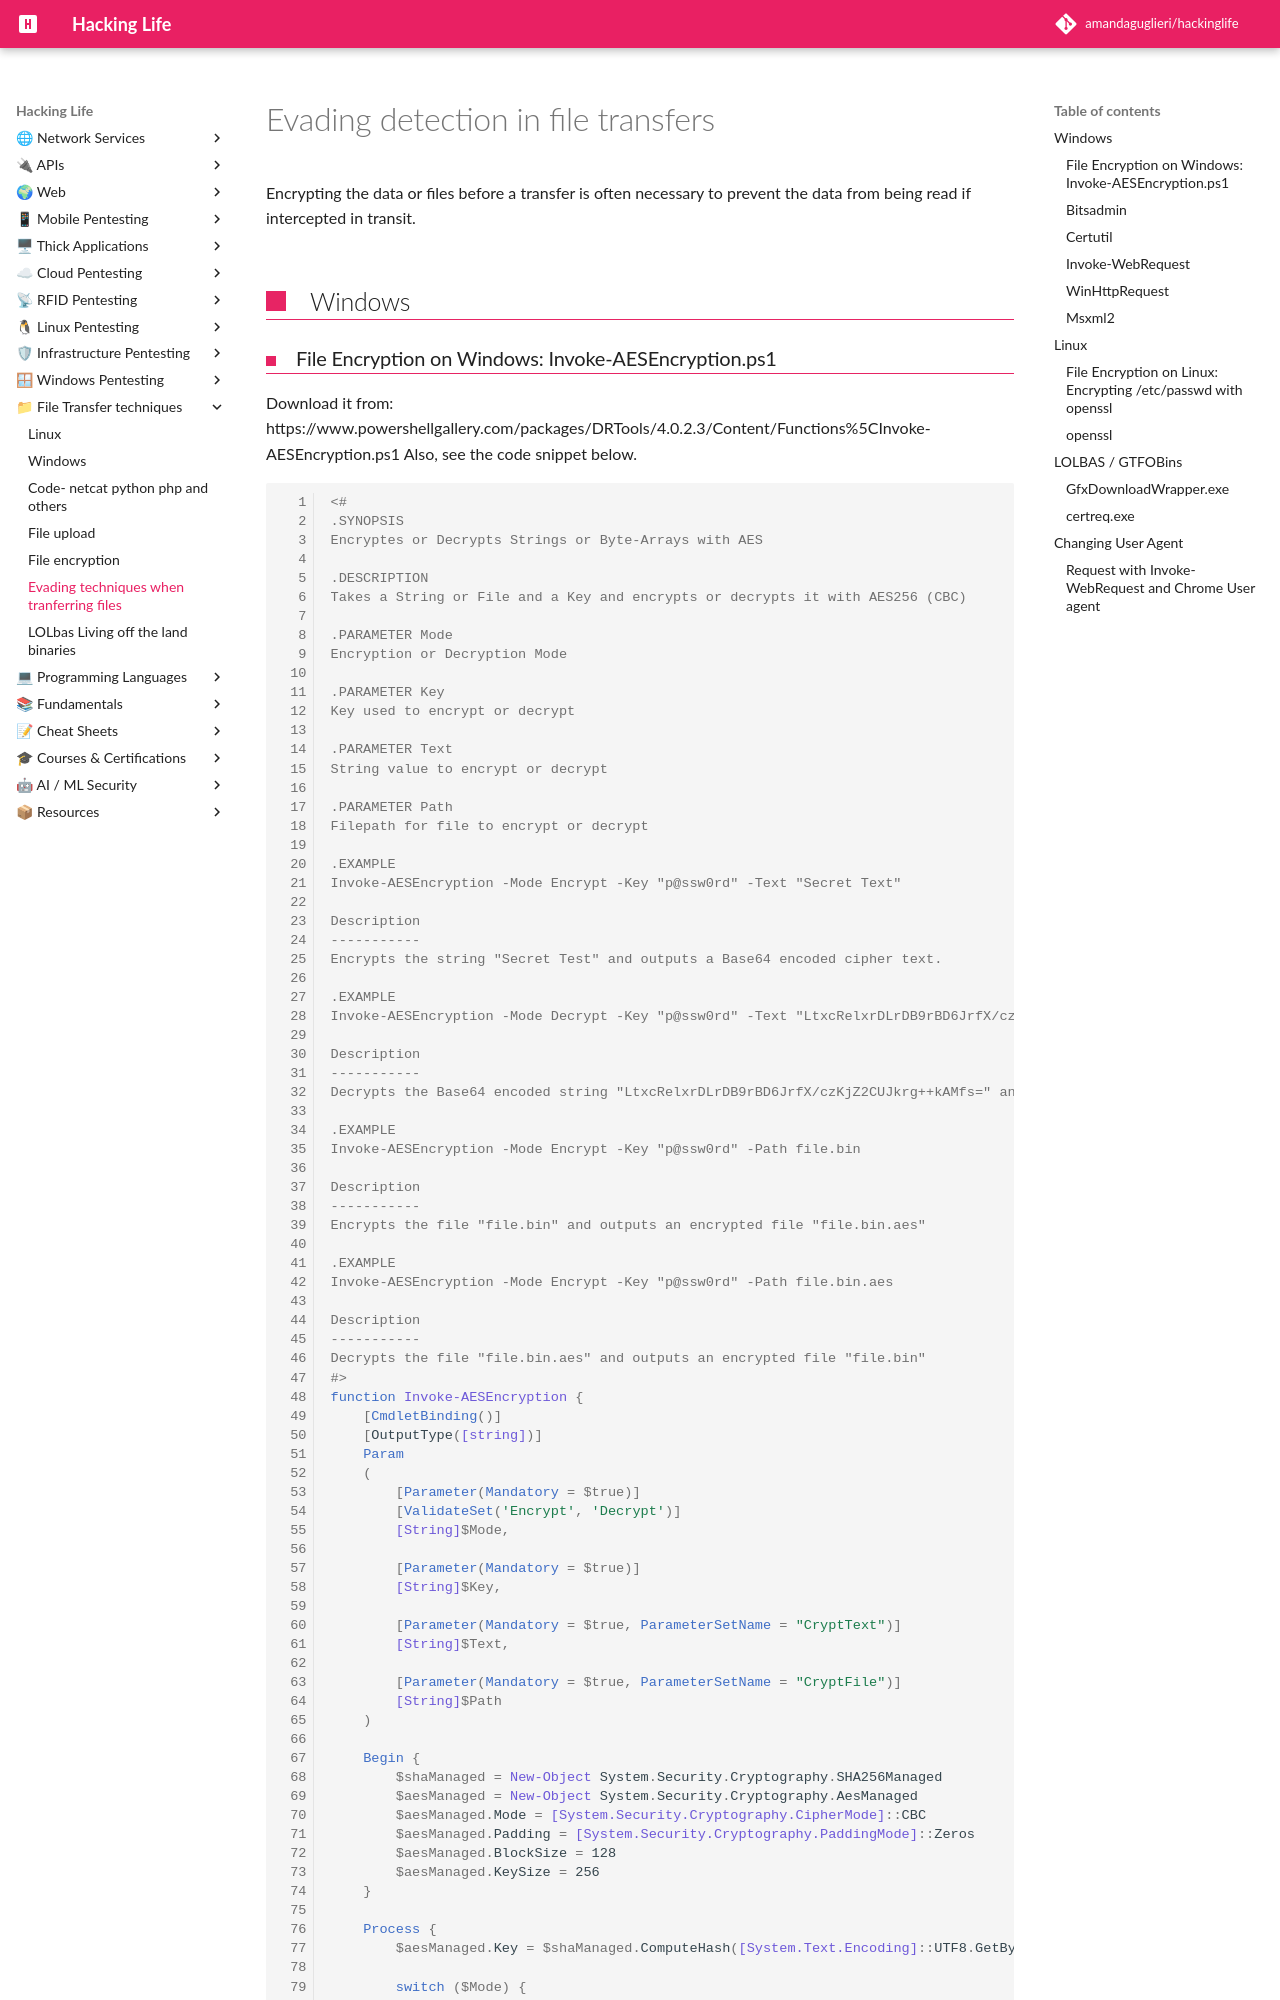

repository: amandaguglieri/hackinglife · page: transferring-files-evading-detection/index.html · generator: mkdocs

---
title: Evading detection in file transfers
author: amandaguglieri
draft: false
TableOfContents: true
tags:
  - evading detection
  - exploitation
  - file transfer technique
  - backdoors
---
# Evading detection in file transfers

Encrypting the data or files before a transfer is often necessary to prevent the data from being read if intercepted in transit.

## Windows
